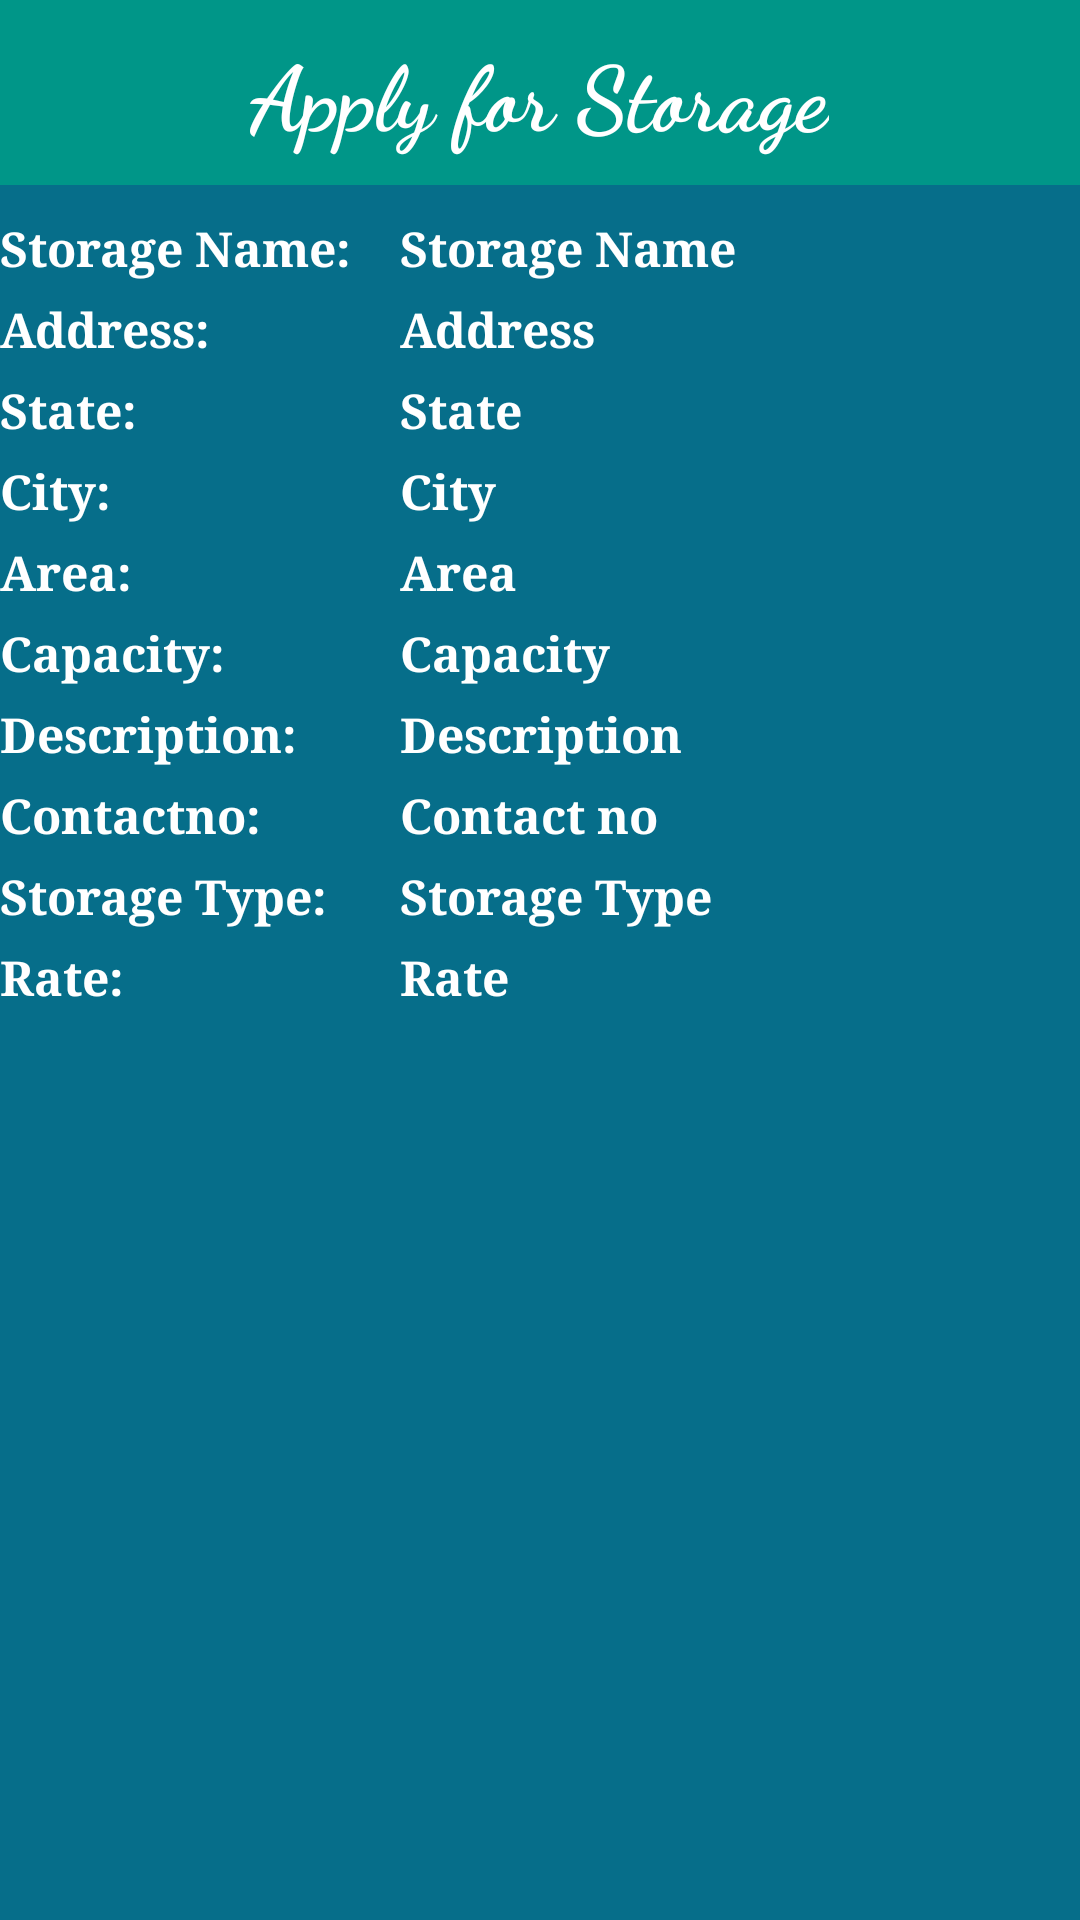

The Android layout XML behind this screen, and the referenced resources:
<!-- AndroidManifest.xml: application theme AppTheme -->
<!-- res/layout/listviewapplyforstorage.xml -->
<?xml version="1.0" encoding="utf-8"?>
<LinearLayout xmlns:android="http://schemas.android.com/apk/res/android"
    android:layout_width="match_parent"
    android:layout_height="wrap_content"
    android:layout_margin="10dp"
    android:background="@color/signupColor"
    android:orientation="vertical">
    <RelativeLayout
        android:layout_width="match_parent"
        android:layout_height="wrap_content"
        android:layout_marginBottom="5dp"
        android:background="@color/background">

        <TextView
            android:layout_width="wrap_content"
            android:layout_height="wrap_content"
            android:layout_centerHorizontal="true"
            android:layout_centerVertical="true"
            android:layout_margin="10dp"
            android:text="Apply for Storage"
            android:textColor="#ffffff"
            android:textSize="30sp"
            android:textStyle="bold"
            android:fontFamily="cursive"/>

    </RelativeLayout>

    <LinearLayout
        android:layout_width="match_parent"
        android:layout_height="wrap_content"
        android:layout_marginTop="5dp"
        android:layout_marginBottom="5dp"
        android:orientation="horizontal">

        <TextView
            android:layout_width="0dp"
            android:layout_height="wrap_content"
            android:layout_weight="1"
            android:text="Storage Name:"
            android:textColor="#ffffff"
            android:textSize="16sp"
            android:textStyle="bold"
            android:fontFamily="serif"/>

        <TextView
            android:id="@+id/tv_storagename"
            android:layout_width="0dp"
            android:layout_height="wrap_content"
            android:layout_weight="1.7"
            android:text="Storage Name"
            android:textColor="#ffffff"
            android:textSize="16sp"
            android:textStyle="bold"
            android:fontFamily="serif"/>
    </LinearLayout>

    <LinearLayout
        android:layout_width="match_parent"
        android:layout_height="wrap_content"
        android:layout_marginBottom="5dp"
        android:orientation="horizontal">

        <TextView
            android:layout_width="0dp"
            android:layout_height="wrap_content"
            android:layout_weight="1"
            android:text="Address:"
            android:textColor="#ffffff"
            android:textSize="16sp"
            android:textStyle="bold"
            android:fontFamily="serif"/>

        <TextView
            android:id="@+id/tv_address"
            android:layout_width="0dp"
            android:layout_height="wrap_content"
            android:layout_weight="1.7"
            android:text="Address"
            android:textColor="#ffffff"
            android:textSize="16sp"
            android:textStyle="bold"
            android:fontFamily="serif"/>
    </LinearLayout>

    <LinearLayout
        android:layout_width="match_parent"
        android:layout_height="wrap_content"
        android:layout_marginBottom="5dp"
        android:orientation="horizontal">

        <TextView
            android:layout_width="0dp"
            android:layout_height="wrap_content"
            android:layout_weight="1"
            android:text="State:"
            android:textColor="#ffffff"
            android:textSize="16sp"
            android:textStyle="bold"
            android:fontFamily="serif"/>

        <TextView
            android:id="@+id/tv_state"
            android:layout_width="0dp"
            android:layout_height="wrap_content"
            android:layout_weight="1.7"
            android:text="State"
            android:textColor="#ffffff"
            android:textSize="16sp"
            android:textStyle="bold"
            android:fontFamily="serif"/>
    </LinearLayout>

    <LinearLayout
        android:layout_width="match_parent"
        android:layout_height="wrap_content"
        android:layout_marginBottom="5dp"
        android:orientation="horizontal">

        <TextView
            android:layout_width="0dp"
            android:layout_height="wrap_content"
            android:layout_weight="1"
            android:text="City:"
            android:textColor="#ffffff"
            android:textSize="16sp"
            android:textStyle="bold"
            android:fontFamily="serif"/>

        <TextView
            android:id="@+id/tv_city"
            android:layout_width="0dp"
            android:layout_height="wrap_content"
            android:layout_weight="1.7"
            android:text="City"
            android:textColor="#ffffff"
            android:textSize="16sp"
            android:textStyle="bold"
            android:fontFamily="serif"/>
    </LinearLayout>

    <LinearLayout
        android:layout_width="match_parent"
        android:layout_height="wrap_content"
        android:layout_marginBottom="5dp"
        android:orientation="horizontal">

        <TextView
            android:layout_width="0dp"
            android:layout_height="wrap_content"
            android:layout_weight="1"
            android:text="Area:"
            android:textColor="#ffffff"
            android:textSize="16sp"
            android:textStyle="bold"
            android:fontFamily="serif"/>

        <TextView
            android:id="@+id/tv_area"
            android:layout_width="0dp"
            android:layout_height="wrap_content"
            android:layout_weight="1.7"
            android:text="Area"
            android:textColor="#ffffff"
            android:textSize="16sp"
            android:textStyle="bold"
            android:fontFamily="serif"/>
    </LinearLayout>

    <LinearLayout
        android:layout_width="match_parent"
        android:layout_height="wrap_content"
        android:layout_marginBottom="5dp"
        android:orientation="horizontal">

        <TextView
            android:layout_width="0dp"
            android:layout_height="wrap_content"
            android:layout_weight="1"
            android:text="Capacity:"
            android:textColor="#ffffff"
            android:textSize="16sp"
            android:textStyle="bold"
            android:fontFamily="serif"/>

        <TextView
            android:id="@+id/tv_capacity"
            android:layout_width="0dp"
            android:layout_height="wrap_content"
            android:layout_weight="1.7"
            android:text="Capacity"
            android:textColor="#ffffff"
            android:textSize="16sp"
              android:textStyle="bold"
            android:fontFamily="serif"/>
    </LinearLayout>

    <LinearLayout
        android:layout_width="match_parent"
        android:layout_height="wrap_content"
        android:layout_marginBottom="5dp"
        android:orientation="horizontal">

        <TextView
            android:layout_width="0dp"
            android:layout_height="wrap_content"
            android:layout_weight="1"
            android:text="Description:"
            android:textColor="#ffffff"
            android:textSize="16sp"
            android:textStyle="bold"
            android:fontFamily="serif"/>

        <TextView
            android:id="@+id/tv_descri"
            android:layout_width="0dp"
            android:layout_height="wrap_content"
            android:layout_weight="1.7"
            android:text="Description"
            android:textColor="#ffffff"
            android:textSize="16sp"
            android:textStyle="bold"
            android:fontFamily="serif"/>
    </LinearLayout>

    <LinearLayout
        android:layout_width="match_parent"
        android:layout_height="wrap_content"
        android:layout_marginBottom="5dp"
        android:orientation="horizontal">

        <TextView
            android:layout_width="0dp"
            android:layout_height="wrap_content"
            android:layout_weight="1"
            android:text="Contactno:"
            android:textColor="#ffffff"
            android:textSize="16sp"
            android:textStyle="bold"
            android:fontFamily="serif"/>

        <TextView
            android:id="@+id/tv_cno"
            android:layout_width="0dp"
            android:layout_height="wrap_content"
            android:layout_weight="1.7"
            android:text="Contact no"
            android:textColor="#ffffff"
            android:textSize="16sp"
            android:textStyle="bold"
            android:fontFamily="serif"/>
    </LinearLayout>

    <LinearLayout
        android:layout_width="match_parent"
        android:layout_height="wrap_content"
        android:layout_marginBottom="5dp"
        android:orientation="horizontal">

        <TextView
            android:layout_width="0dp"
            android:layout_height="wrap_content"
            android:layout_weight="1"
            android:text="Storage Type:"
            android:textColor="#ffffff"
            android:textSize="16sp"
            android:textStyle="bold"
            android:fontFamily="serif"/>

        <TextView
            android:id="@+id/tv_storagetype"
            android:layout_width="0dp"
            android:layout_height="wrap_content"
            android:layout_weight="1.7"
            android:text="Storage Type"
            android:textColor="#ffffff"
            android:textSize="16sp"
            android:textStyle="bold"
            android:fontFamily="serif"/>
    </LinearLayout>

    <LinearLayout
        android:layout_width="match_parent"
        android:layout_height="wrap_content"
        android:layout_marginBottom="5dp"
        android:orientation="horizontal">

        <TextView
            android:layout_width="0dp"
            android:layout_height="wrap_content"
            android:layout_weight="1"
            android:text="Rate:"
            android:textColor="#ffffff"
            android:textSize="16sp"
            android:textStyle="bold"
            android:fontFamily="serif"/>

        <TextView
            android:id="@+id/tv_rate"
            android:layout_width="0dp"
            android:layout_height="wrap_content"
            android:layout_weight="1.7"
            android:text="Rate"
            android:textColor="#ffffff"
            android:textSize="16sp"
            android:textStyle="bold"
            android:fontFamily="serif"/>
    </LinearLayout>

</LinearLayout>
<!-- resources referenced by this layout -->
<resources>
  <color name="background">#009688</color>
  <color name="signupColor">#066e8a</color>
  <style name="AppTheme" parent="Theme.MaterialComponents.Light.NoActionBar">
          
          <item name="colorPrimary">@color/colorPrimary</item>
          <item name="colorPrimaryDark">@color/colorPrimaryDark</item>
          <item name="colorAccent">@color/background</item>
      </style>
  <color name="colorPrimary">#3F51B5</color>
  <color name="colorPrimaryDark">#303F9F</color>
</resources>
